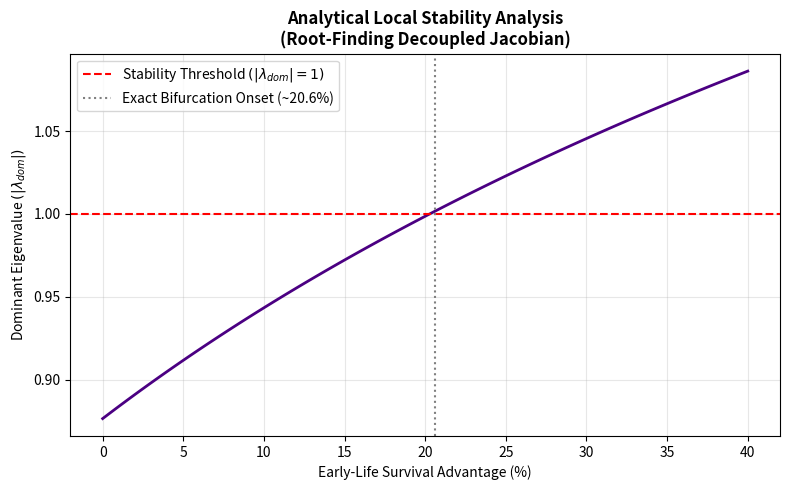

Here is the Python script that generated this plot:
"""
appendix_B_bifurcation.py
-------------------------
Standalone script to compute the local stability (Jacobian matrix and
dominant eigenvalues) of the age-structured population under Ricker regulation.
Demonstrates the analytical period-2 bifurcation threshold using root-finding.
"""

import numpy as np
import scipy.linalg as la
import scipy.optimize as opt
import matplotlib.pyplot as plt

def evaluate_local_stability():
    K_eff = 1000.0
    advantages = np.linspace(0.0, 0.40, 100)
    dominant_eigenvalues = []

    print("--- LOCAL STABILITY ANALYSIS (JACOBIAN) ---")

    for adv in advantages:
        S_AA = np.array([[0, 0, 0], [0.60 + adv, 0, 0], [0, 0.40, 0]])
        F_AA = np.array([[0, 10, 12], [0, 0, 0], [0, 0, 0]])

        # 1. Encontrar el punto fijo numérico (N*) usando un solver algebraico
        # Definimos la función del sistema: f(N) = N_siguiente - N = 0
        def system_eq(N):
            # Prevenir valores negativos en el solver
            N = np.maximum(N, 0)
            phi = np.exp(-np.sum(N) / K_eff)
            N_next = S_AA @ (N * phi) + F_AA @ N
            return N_next - N

        # Adivinanza inicial (initial guess) basada en la capacidad de carga
        guess = np.array([K_eff, K_eff * 0.6, K_eff * 0.6 * 0.4])

        # Encontrar la raíz exacta
        sol = opt.root(system_eq, guess, method='hybr')
        N_star = np.maximum(sol.x, 0) # Asegurar que no haya poblaciones negativas

        total_N_star = np.sum(N_star)

        # 2. Calcular elementos del Jacobiano en el equilibrio exacto
        phi_star = np.exp(-total_N_star / K_eff)
        dphi_dN = -(1.0 / K_eff) * phi_star

        J = np.zeros((3, 3))
        for i in range(3):
            for j in range(3):
                term_S = S_AA[i, j] * phi_star
                term_density = np.dot(S_AA[i, :], N_star) * dphi_dN
                term_F = F_AA[i, j]
                J[i, j] = term_S + term_density + term_F

        # 3. Calcular el eigenvalor dominante
        eigenvals = la.eigvals(J)
        dom_eig = np.max(np.abs(eigenvals))
        dominant_eigenvalues.append(dom_eig)

    # Identificar el punto de cruce exacto (donde el eigenvalor cruza 1.0)
    crossing_idx = np.where(np.array(dominant_eigenvalues) > 1.0)[0][0]
    critical_adv = advantages[crossing_idx] * 100

    print(f"Mathematical Bifurcation Point Found At: {critical_adv:.2f}% Advantage")

    # Visualización
    plt.figure(figsize=(8, 5))
    plt.plot(advantages * 100, dominant_eigenvalues, color='indigo', lw=2)
    plt.axhline(y=1.0, color='red', linestyle='--', label='Stability Threshold $(|\\lambda_{dom}| = 1)$')
    plt.axvline(x=critical_adv, color='gray', linestyle=':', label=f'Exact Bifurcation Onset (~{critical_adv:.1f}%)')

    plt.title('Analytical Local Stability Analysis\n(Root-Finding Decoupled Jacobian)', weight='bold')
    plt.xlabel('Early-Life Survival Advantage (%)')
    plt.ylabel('Dominant Eigenvalue $(|\\lambda_{dom}|)$')
    plt.legend()
    plt.grid(True, alpha=0.3)
    plt.tight_layout()
    plt.savefig('appendix_B_eigenvalues_final.png', dpi=300)
    plt.show()

if __name__ == "__main__":
    evaluate_local_stability()
